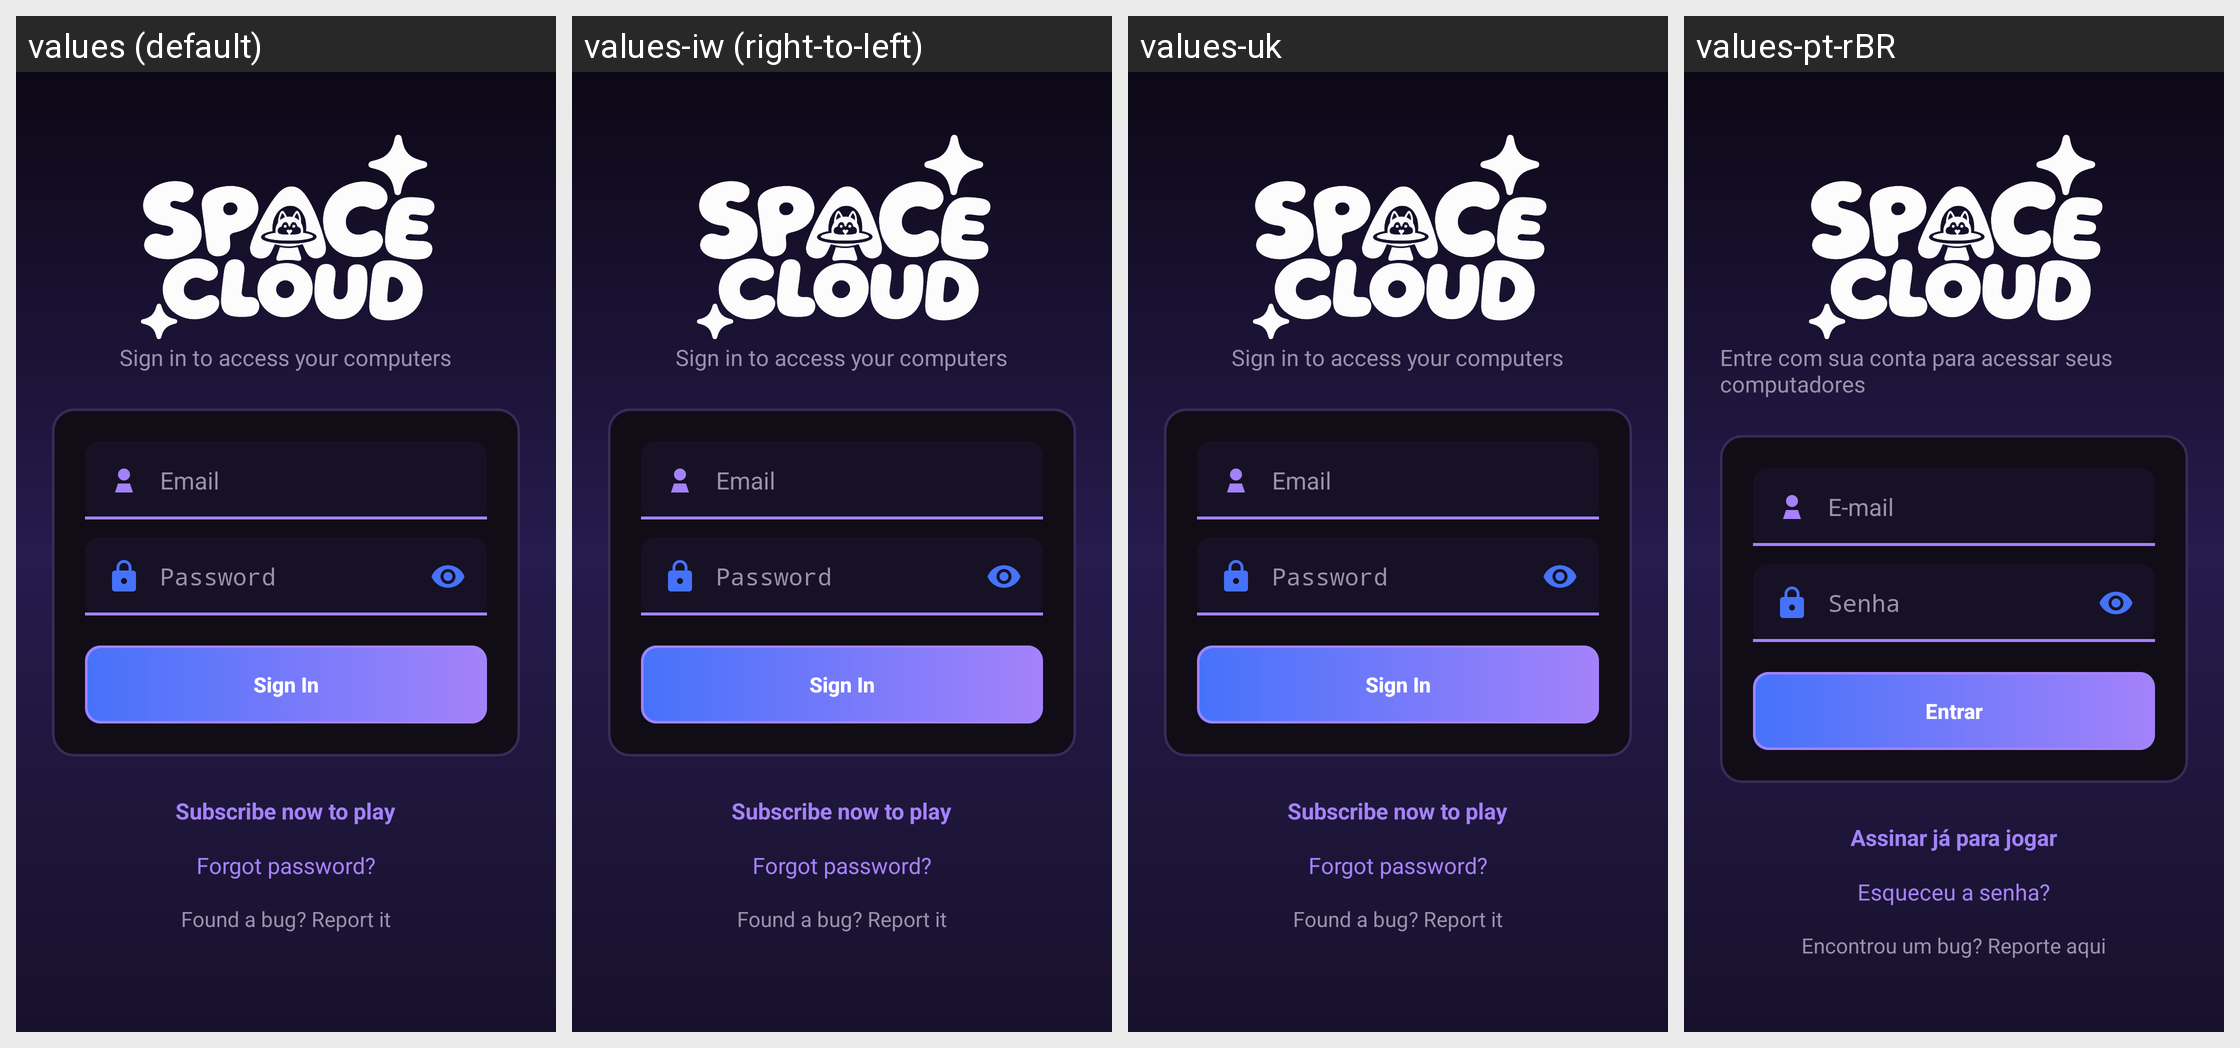

Strings drawn on this Android screen and how each of the app's shown locales translates them:
Android screen res/layout/activity_login.xml rendered under 4 locales, left to right: values (default), values-iw (right-to-left), values-uk, values-pt-rBR. Device: Nexus 5 (rendered at 1080×1920; each locale shown at half size, 540×960, under a caption strip naming it); theme AppTheme.
Other locales in the repository, not shown: values-bg, values-cs, values-de, values-el, values-es, values-fr, values-hu, values-in, values-it, values-ja, values-ko, values-nb-rNO, values-nl, values-pl, values-pt, values-ro, values-ru, values-sv, values-tr, values-vi, values-zh-rCN, values-zh-rTW.
Strings drawn on this screen, with the default value and each locale's value (text and hints the layout hard-codes, and strings that could not be matched under every locale, appear in the picture but are not listed):

login_subtitle
  values: Sign in to access your computers
  values-iw: Sign in to access your computers  [not translated; the default value is used]
  values-uk: Sign in to access your computers  [not translated; the default value is used]
  values-pt-rBR: Entre com sua conta para acessar seus computadores

login_email_hint
  values: Email
  values-iw: Email  [not translated; the default value is used]
  values-uk: Email  [not translated; the default value is used]
  values-pt-rBR: E-mail

login_password_hint
  values: Password
  values-iw: Password  [not translated; the default value is used]
  values-uk: Password  [not translated; the default value is used]
  values-pt-rBR: Senha

login_button
  values: Sign In
  values-iw: Sign In  [not translated; the default value is used]
  values-uk: Sign In  [not translated; the default value is used]
  values-pt-rBR: Entrar

login_create_account
  values: Subscribe now to play
  values-iw: Subscribe now to play  [not translated; the default value is used]
  values-uk: Subscribe now to play  [not translated; the default value is used]
  values-pt-rBR: Assinar já para jogar

login_forgot_password
  values: Forgot password?
  values-iw: Forgot password?  [not translated; the default value is used]
  values-uk: Forgot password?  [not translated; the default value is used]
  values-pt-rBR: Esqueceu a senha?

bug_report_link
  values: Found a bug? Report it
  values-iw: Found a bug? Report it  [not translated; the default value is used]
  values-uk: Found a bug? Report it  [not translated; the default value is used]
  values-pt-rBR: Encontrou um bug? Reporte aqui
